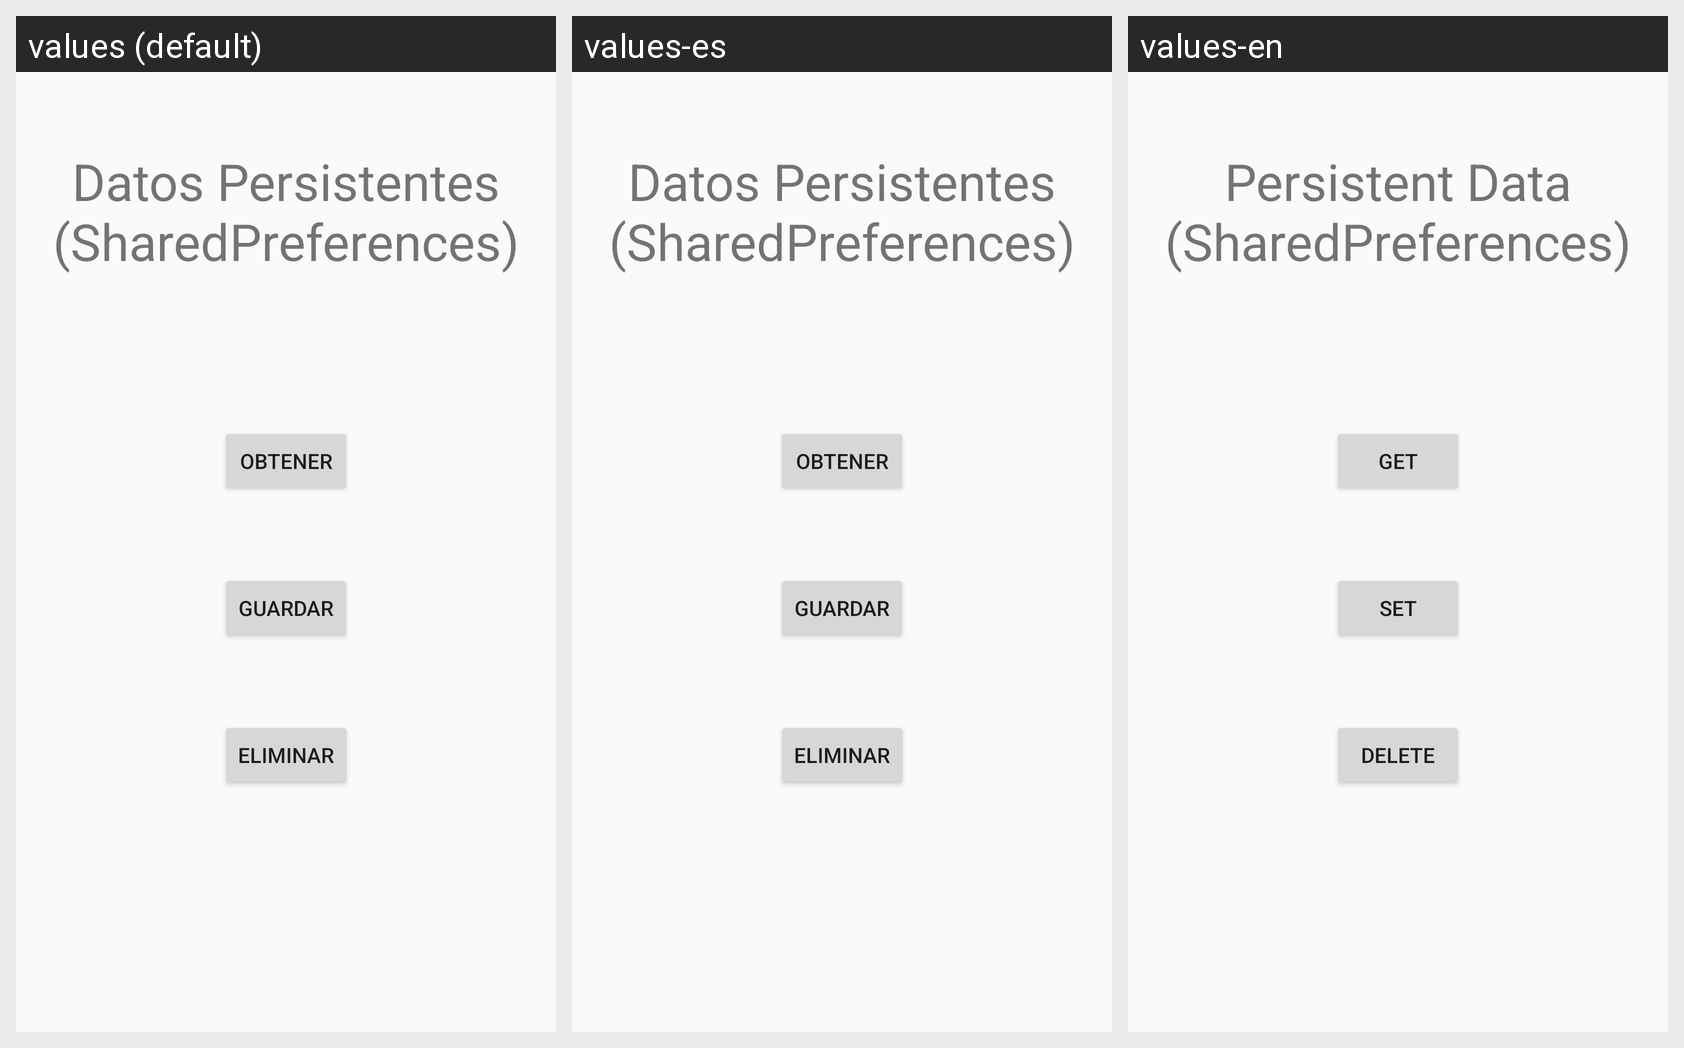

The same Android screen rendered under several of its app's locales, left to right. List the strings drawn on it with the default value and each locale's translation.
Android screen res/layout/activity_mma_datos_persistentes.xml rendered under 3 locales, left to right: values (default), values-es, values-en. Device: Nexus 5 (rendered at 1080×1920; each locale shown at half size, 540×960, under a caption strip naming it); theme Theme.DatosPersistentes.
Strings drawn on this screen, with the default value and each locale's value (text and hints the layout hard-codes, and strings that could not be matched under every locale, appear in the picture but are not listed):

datosPersistentes_titulo
  values: Datos Persistentes (SharedPreferences)
  values-es: Datos Persistentes (SharedPreferences)
  values-en: Persistent Data (SharedPreferences)

datosPersistentes_obtener
  values: Obtener
  values-es: Obtener
  values-en: Get

datosPersistentes_guardar
  values: Guardar
  values-es: Guardar
  values-en: Set

datosPersistentes_eliminar
  values: Eliminar
  values-es: Eliminar
  values-en: Delete
